Run: headless pygame with SDL's dummy video driver; simulated clock (each Clock.tick advances the game by its frame time, no real sleeping); random seed 0; keys injected as events and as key.get_pressed() state; no mouse input.
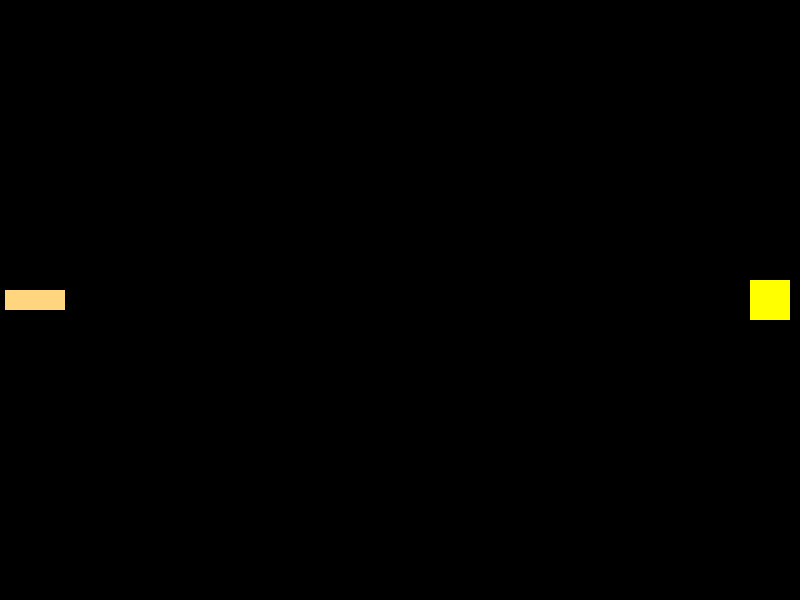
Frame 1 of 4 · flips 1–60 · no input
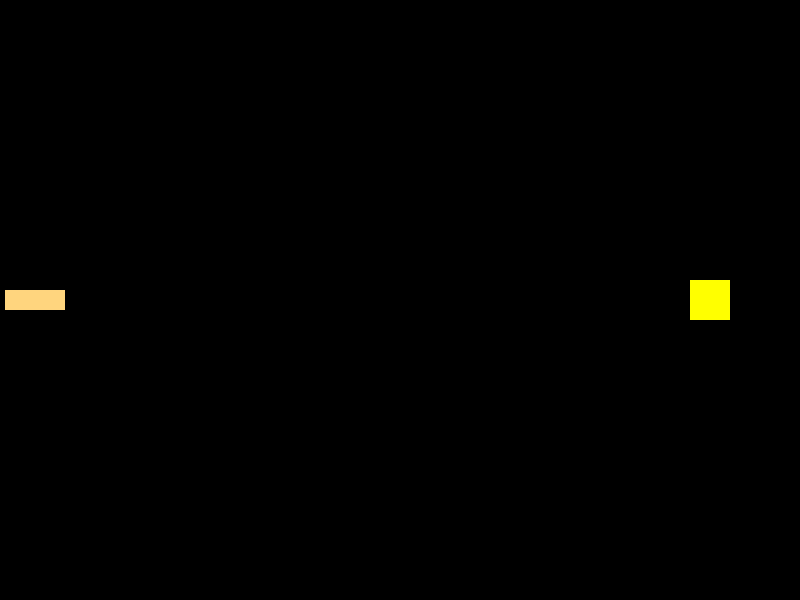
Frame 2 of 4 · flips 61–180 · tapped SPACE, RETURN · held RIGHT (→), D
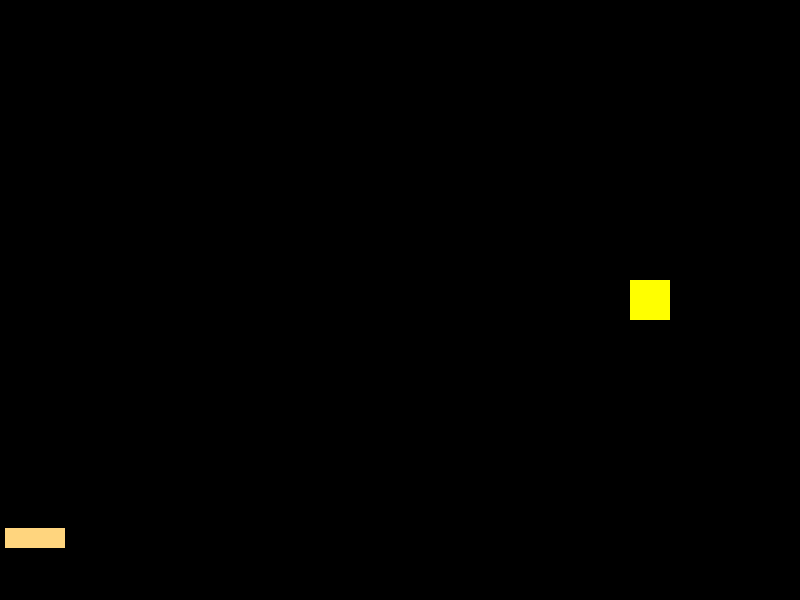
Frame 3 of 4 · flips 181–300 · held DOWN (↓), S
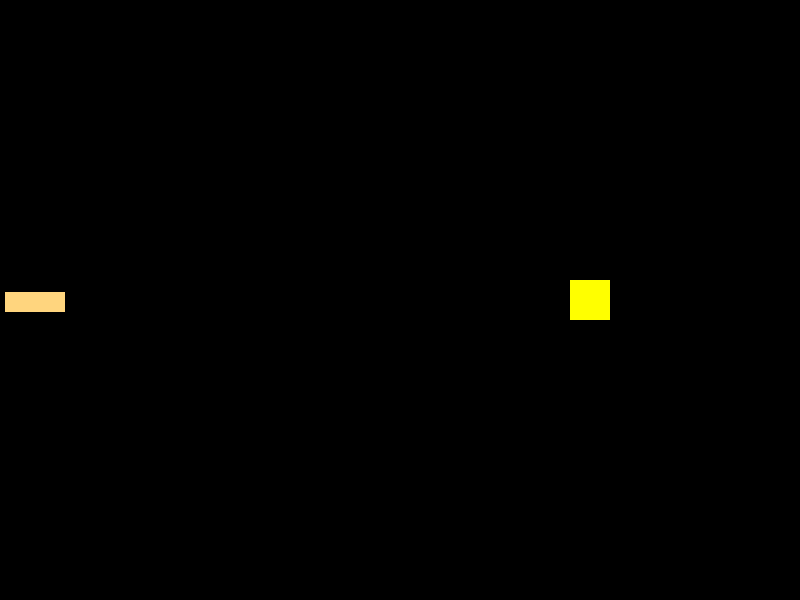
Frame 4 of 4 · flips 301–420 · held LEFT (←), A, UP (↑), W

The pygame program that drew these frames:

import pygame as pg
from pygame.locals import *
import sys, random

BACKGRAUND = (0,0,0)
YELLOW = (255, 255, 0)
WHITE= (255, 213, 126)

class Nave:
    def __init__(self):
        self.vy = 0
        self.vx = 0
        self.w =60
        self.h =20 
        self.Cx = 35
        self.Cy = 300

        self.image = pg.Surface((self.w, self.h))
        self.image.fill(WHITE)

    @property
    def posx(self):
        return self.Cx - self.w //2
    
    @property
    def posy(self):
        return self.Cy - self.h // 2

    def move(self, limSupX, limSubY):
        
        self.Cx += self.vx
        self.Cy += self.vy

        if self.Cy < self.h //2:
            self.Cy = self.h //2

        if self.Cy > limSubY:
            self.Cy = limSubY - self.h // 2 

    

class meteorito:
    def  __init__(self):
        self.vx = -0.5
        self.Cx = 800
        self.Cy = 300
        self.h = 40
        self.w = 40
        self.image  = pg.Surface((self.w,self.h))
        self.image.fill(YELLOW)

        

    @property
    def posx(self):
        return self.Cx - self.w //2
    
    @property
    def posy(self):
        return self.Cy - self.h // 2

    def move(self, limSupX, limSupY):
        if  self.Cx <= 0:
            self.Cx = limSupX
            self.Cy = random.randint(0, 600)
            
        else:
            self.Cx += self.vx
    

class Game:
    def __init__(self):
        self.pantalla = pg.display.set_mode((800,600))
        self.pantalla.fill(BACKGRAUND)
        pg.display.set_caption("The_quest")
        self.meteo1 = meteorito()
        self.meteo2 = meteorito()
        self.meteo3 = meteorito()
        self.meteo4 = meteorito()
        self.apolo = Nave()
        

    def main_loop(self):
        game_over = False   

        while not game_over:
            for event in pg.event.get():
                if event.type == QUIT:
                    game_over = True

                if event.type == KEYDOWN:
                    if event.key == K_UP:
                        self.apolo.vy = -0.5
                    if event.key == K_DOWN:
                        self.apolo.vy = 0.5

            key_pressed =pg.key.get_pressed()
            if key_pressed[K_UP]:
                self.apolo.vy = -2
            elif key_pressed[K_DOWN]:
                self.apolo.vy = 2
            else:
                self.apolo.vy = 0
            
            self.pantalla.fill(BACKGRAUND)   
            
            self.pantalla.blit(self.meteo1.image, (self.meteo1.posx, self.meteo1.posy))
            self.pantalla.blit(self.meteo2.image, (self.meteo2.posx, self.meteo2.posy))
            self.pantalla.blit(self.meteo3.image, (self.meteo3.posx, self.meteo3.posy))
            self.pantalla.blit(self.meteo4.image, (self.meteo4.posx, self.meteo4.posy))
            self.pantalla.blit(self.apolo.image, (self.apolo.posx, self.apolo.posy))
            self.meteo1.move(800, 600)
            self.meteo2.move(800, 600)
            self.meteo3.move(800, 600)
            self.meteo4.move(800, 600)
            self.apolo.move(800, 600)
            pg.display.flip()


    def quit(self):
        pg.quit()
        sys.exit()


if __name__ == "__main__":
    pg.init()
    game = Game()
    game.main_loop()
    game.quit()
